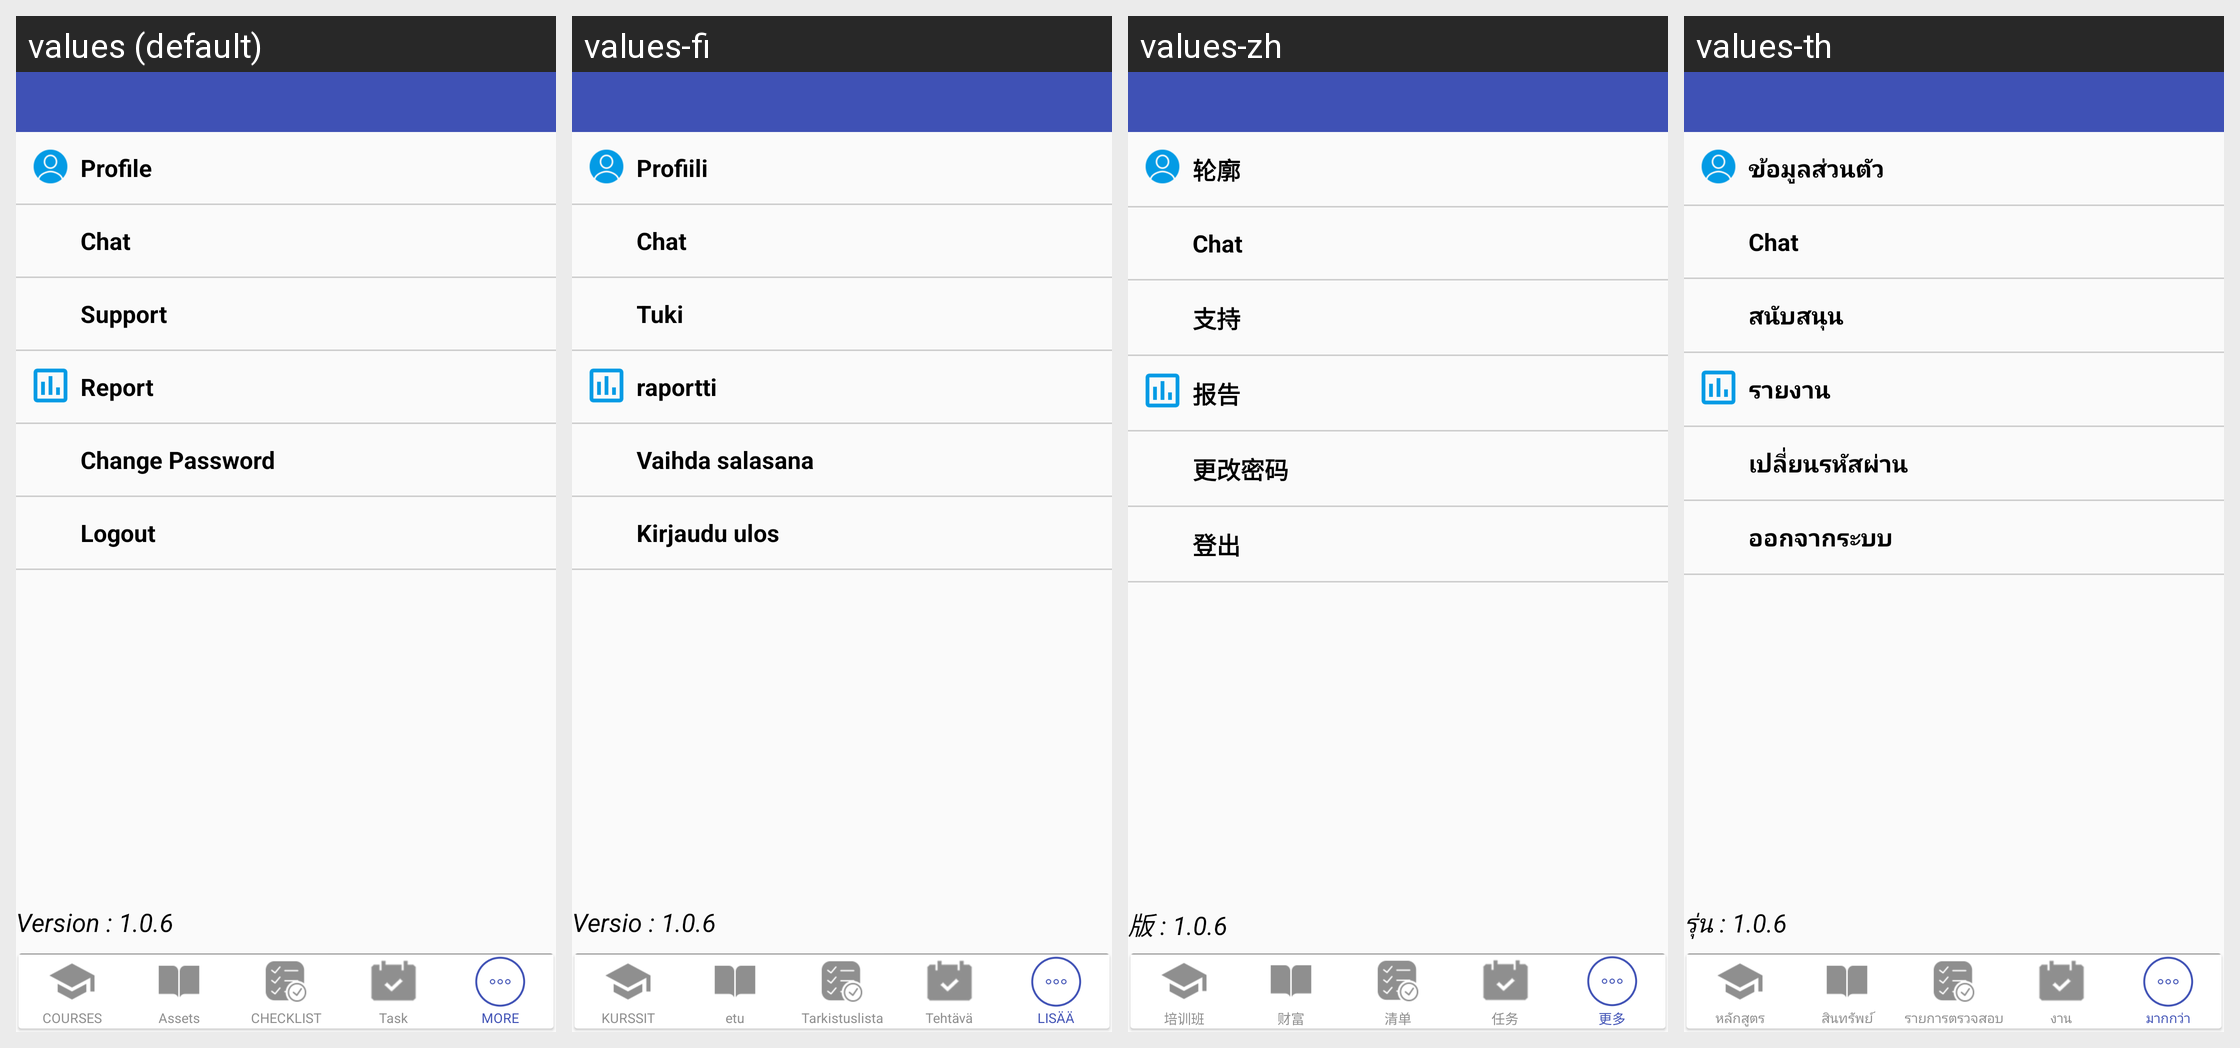

This grid shows one Android layout under several languages. Give, for every string resource on the screen, its name, the default text and each shown locale's text.
Android screen res/layout/activity_more_menu.xml rendered under 4 locales, left to right: values (default), values-fi, values-zh, values-th. Device: Nexus 5 (rendered at 1080×1920; each locale shown at half size, 540×960, under a caption strip naming it); theme AppTheme.
Other locales in the repository, not shown: values-es, values-in, values-ja, values-ko, values-nl, values-pt, values-ro.
Strings drawn on this screen, with the default value and each locale's value (text and hints the layout hard-codes, and strings that could not be matched under every locale, appear in the picture but are not listed):

profile
  values: Profile
  values-fi: Profiili
  values-zh: 轮廓
  values-th: ข้อมูลส่วนตัว

chat
  values: Chat
  values-fi: Chat
  values-zh: Chat
  values-th: Chat

support
  values: Support
  values-fi: Tuki
  values-zh: 支持
  values-th: สนับสนุน

Report
  values: Report
  values-fi: raportti
  values-zh: 报告
  values-th: รายงาน

changepassword
  values: Change Password
  values-fi: Vaihda salasana
  values-zh: 更改密码
  values-th: เปลี่ยนรหัสผ่าน

logout
  values: Logout
  values-fi: Kirjaudu ulos
  values-zh: 登出
  values-th: ออกจากระบบ

versionname
  values: Version : 1.0.6
  values-fi: Versio : 1.0.6
  values-zh: 版 : 1.0.6
  values-th: รุ่น : 1.0.6

coursetitle
  values: COURSES
  values-fi: KURSSIT
  values-zh: 培训班
  values-th: หลักสูตร

assets
  values: Assets
  values-fi: etu
  values-zh: 财富
  values-th: สินทรัพย์

checklisttitle
  values: CHECKLIST
  values-fi: Tarkistuslista
  values-zh: 清单
  values-th: รายการตรวจสอบ

Task
  values: Task
  values-fi: Tehtävä
  values-zh: 任务
  values-th: งาน

moremenulabel
  values: More
  values-fi: Lisää
  values-zh: 更多
  values-th: มากกว่า
